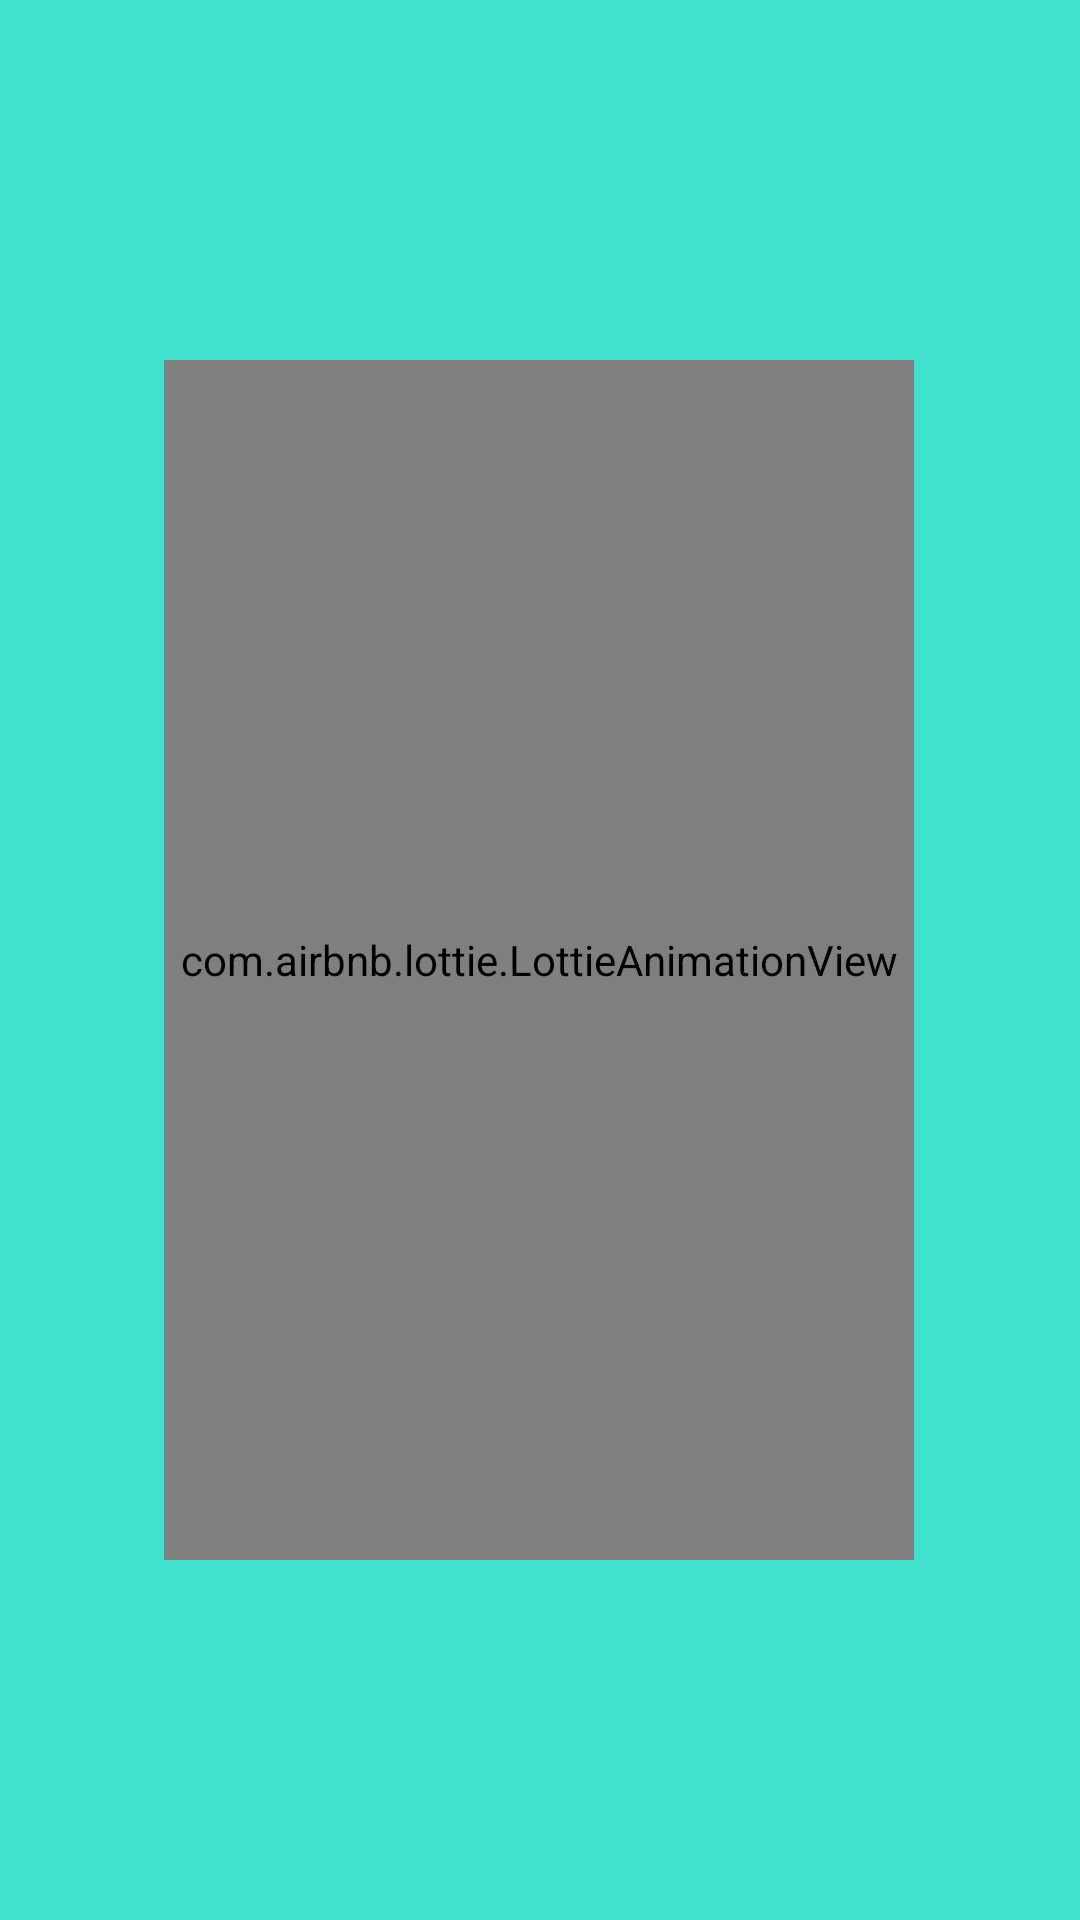

Produce the Android XML layout that renders to this screen, including the resource entries it uses.
<!-- AndroidManifest.xml: application theme Theme.AlphaShiftManagement -->
<!-- res/layout/activity_introductory.xml -->
<?xml version="1.0" encoding="utf-8"?>
<androidx.constraintlayout.widget.ConstraintLayout xmlns:android="http://schemas.android.com/apk/res/android"
    xmlns:app="http://schemas.android.com/apk/res-auto"
    xmlns:tools="http://schemas.android.com/tools"
    android:layout_width="match_parent"
    android:layout_height="match_parent"
    tools:context=".view.IntroductoryActivity">


    <ImageView
        android:id="@+id/image"
        android:layout_width="413dp"
        android:layout_height="970dp"
        android:scaleType="centerCrop"
        android:src="@drawable/splashimage"
        app:layout_constraintBottom_toBottomOf="parent"
        app:layout_constraintEnd_toEndOf="parent"
        app:layout_constraintHorizontal_bias="1.0"
        app:layout_constraintStart_toStartOf="parent"
        app:layout_constraintTop_toTopOf="parent"
        app:layout_constraintVertical_bias="0.0" />

    <com.airbnb.lottie.LottieAnimationView
        android:id="@+id/lottie"
        android:layout_width="250dp"
        android:layout_height="400dp"
        app:lottie_autoPlay="true"
        app:layout_constraintBottom_toBottomOf="parent"
        app:layout_constraintEnd_toEndOf="parent"
        app:layout_constraintHorizontal_bias="0.498"
        app:layout_constraintStart_toStartOf="parent"
        app:layout_constraintTop_toTopOf="parent"
        app:layout_constraintVertical_bias="0.500"
        app:lottie_rawRes="@raw/splash"/>

</androidx.constraintlayout.widget.ConstraintLayout>
<!-- resources referenced by this layout -->
<resources>
  <!-- drawable splashimage: png bitmap (drawable-v24, 9489 bytes) -->
  <style name="Theme.AlphaShiftManagement" parent="Theme.MaterialComponents.DayNight.DarkActionBar">
          
          <item name="colorPrimary">@color/purple_500</item>
          <item name="colorPrimaryVariant">@color/purple_700</item>
          <item name="colorOnPrimary">@color/white</item>
          
          <item name="colorSecondary">@color/teal_200</item>
          <item name="colorSecondaryVariant">@color/teal_700</item>
          <item name="colorOnSecondary">@color/black</item>
          
          <item name="android:statusBarColor" tools:targetApi="l">?attr/colorPrimaryVariant</item>
          
      </style>
  <!-- not gathered from this repository: default colours our renderer supplied (Android Studio template values) -->
  <color name="purple_500">#FF6200EE</color>
  <color name="purple_700">#FF3700B3</color>
  <color name="teal_200">#FF03DAC5</color>
  <color name="teal_700">#FF018786</color>
  <color name="black">#FF000000</color>
  <color name="white">#FFFFFFFF</color>
</resources>
